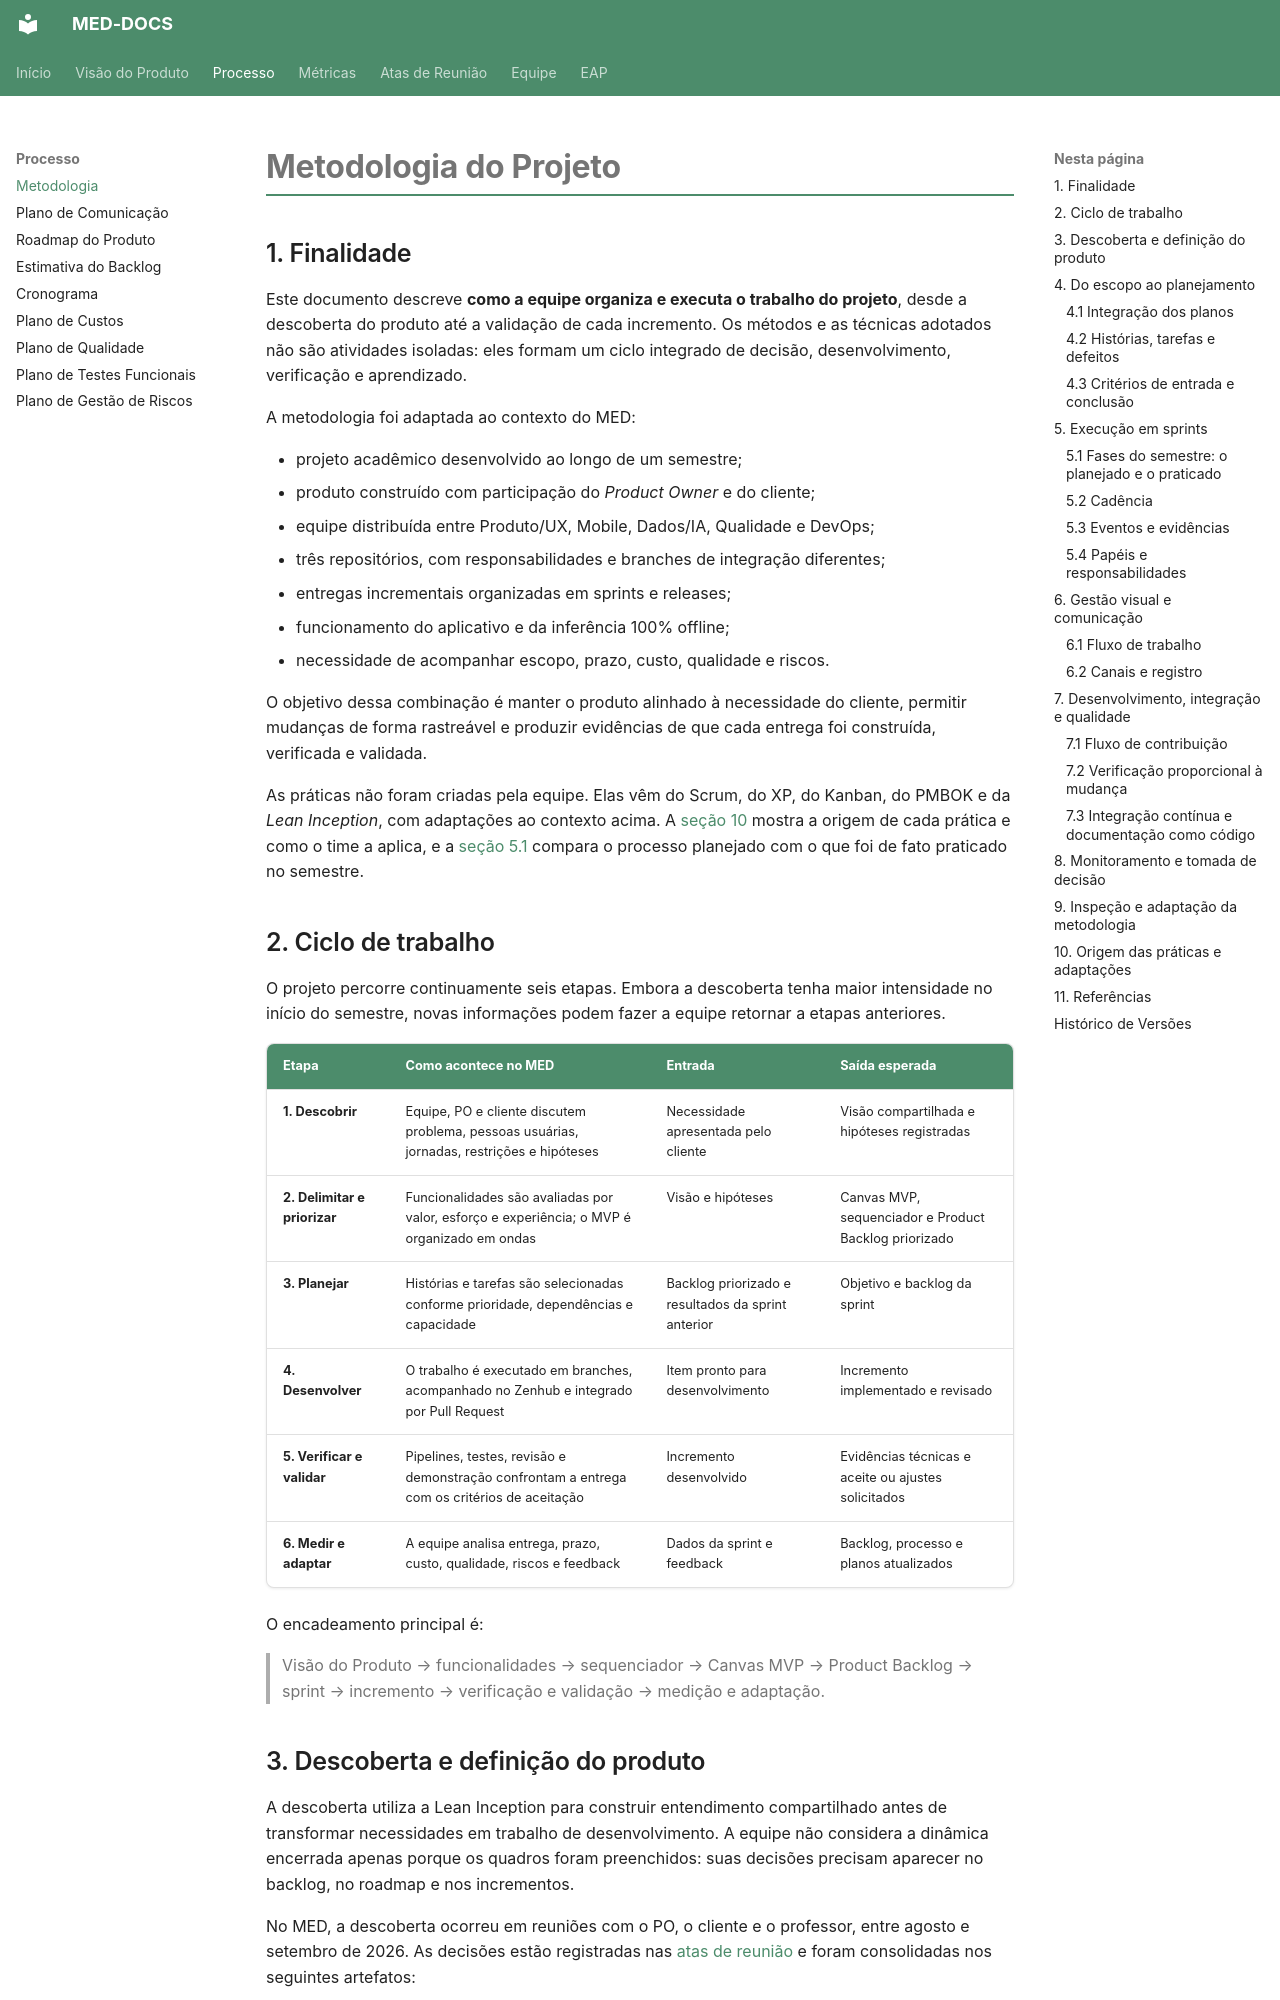

repository: fga-eps-mds/2026.2-UNB-FCTE_UNIEURO_MED-DOCS · page: processo/metodologia/index.html · generator: mkdocs

---
title: Metodologia
---

# Metodologia do Projeto

## 1. Finalidade

Este documento descreve **como a equipe organiza e executa o trabalho do projeto**,
desde a descoberta do produto até a validação de cada incremento. Os métodos e as
técnicas adotados não são atividades isoladas: eles formam um ciclo integrado de
decisão, desenvolvimento, verificação e aprendizado.

A metodologia foi adaptada ao contexto do MED:

- projeto acadêmico desenvolvido ao longo de um semestre;
- produto construído com participação do *Product Owner* e do cliente;
- equipe distribuída entre Produto/UX, Mobile, Dados/IA, Qualidade e DevOps;
- três repositórios, com responsabilidades e branches de integração diferentes;
- entregas incrementais organizadas em sprints e releases;
- funcionamento do aplicativo e da inferência 100% offline;
- necessidade de acompanhar escopo, prazo, custo, qualidade e riscos.

O objetivo dessa combinação é manter o produto alinhado à necessidade do cliente,
permitir mudanças de forma rastreável e produzir evidências de que cada entrega foi
construída, verificada e validada.

As práticas não foram criadas pela equipe. Elas vêm do Scrum, do XP, do Kanban, do
PMBOK e da *Lean Inception*, com adaptações ao contexto acima. A
[seção 10](#10-origem-das-praticas-e-adaptacoes) mostra a origem de cada prática e
como o time a aplica, e a [seção 5.1](#51-fases-do-semestre-o-planejado-e-o-praticado)
compara o processo planejado com o que foi de fato praticado no semestre.

## 2. Ciclo de trabalho

O projeto percorre continuamente seis etapas. Embora a descoberta tenha maior
intensidade no início do semestre, novas informações podem fazer a equipe retornar a
etapas anteriores.

| Etapa | Como acontece no MED | Entrada | Saída esperada |
|---|---|---|---|
| **1. Descobrir** | Equipe, PO e cliente discutem problema, pessoas usuárias, jornadas, restrições e hipóteses | Necessidade apresentada pelo cliente | Visão compartilhada e hipóteses registradas |
| **2. Delimitar e priorizar** | Funcionalidades são avaliadas por valor, esforço e experiência; o MVP é organizado em ondas | Visão e hipóteses | Canvas MVP, sequenciador e Product Backlog priorizado |
| **3. Planejar** | Histórias e tarefas são selecionadas conforme prioridade, dependências e capacidade | Backlog priorizado e resultados da sprint anterior | Objetivo e backlog da sprint |
| **4. Desenvolver** | O trabalho é executado em branches, acompanhado no Zenhub e integrado por Pull Request | Item pronto para desenvolvimento | Incremento implementado e revisado |
| **5. Verificar e validar** | Pipelines, testes, revisão e demonstração confrontam a entrega com os critérios de aceitação | Incremento desenvolvido | Evidências técnicas e aceite ou ajustes solicitados |
| **6. Medir e adaptar** | A equipe analisa entrega, prazo, custo, qualidade, riscos e feedback | Dados da sprint e feedback | Backlog, processo e planos atualizados |

O encadeamento principal é:

> Visão do Produto → funcionalidades → sequenciador → Canvas MVP →
> Product Backlog → sprint → incremento → verificação e validação →
> medição e adaptação.
